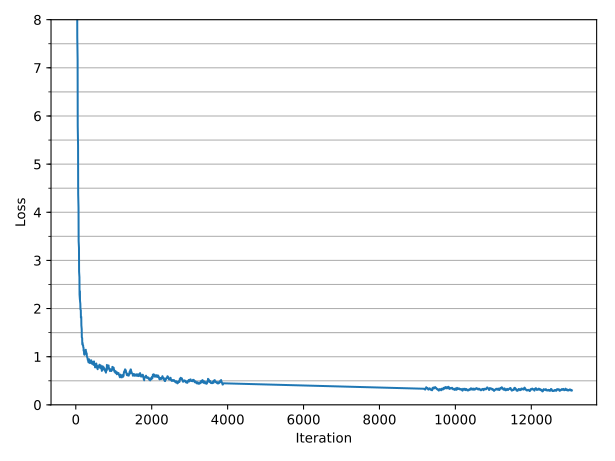

Data behind this chart, as committed beside it:
1, 18.828360
2, 18.83
3, 18.24
12, 17.47
13, 16.2
14, 15.21
15, 14.37
24, 13.19
25, 12.12
26, 11.19
27, 10.44
36, 9.68
37, 8.903
38, 8.209
39, 7.641
48, 7.177
49, 6.706
50, 6.211
51, 5.796
60, 5.386
61, 5.019
62, 4.684
63, 4.376
72, 4.088
73, 3.82
74, 3.574
75, 3.399
84, 3.261
85, 3.09
86, 2.929
87, 2.764
96, 2.651
97, 2.527
98, 2.404
99, 2.29
108, 2.185
109, 2.36
110, 2.248
111, 2.162
120, 2.098
121, 2.018
122, 2.065
123, 1.979
132, 1.97
133, 1.882
134, 1.818
135, 1.81
144, 1.828
145, 1.776
146, 1.719
147, 1.65
156, 1.574
157, 1.512
158, 1.473
159, 1.402
168, 1.387
169, 1.349
170, 1.311
171, 1.258
180, 1.286
181, 1.256
... 2,531 more rows
